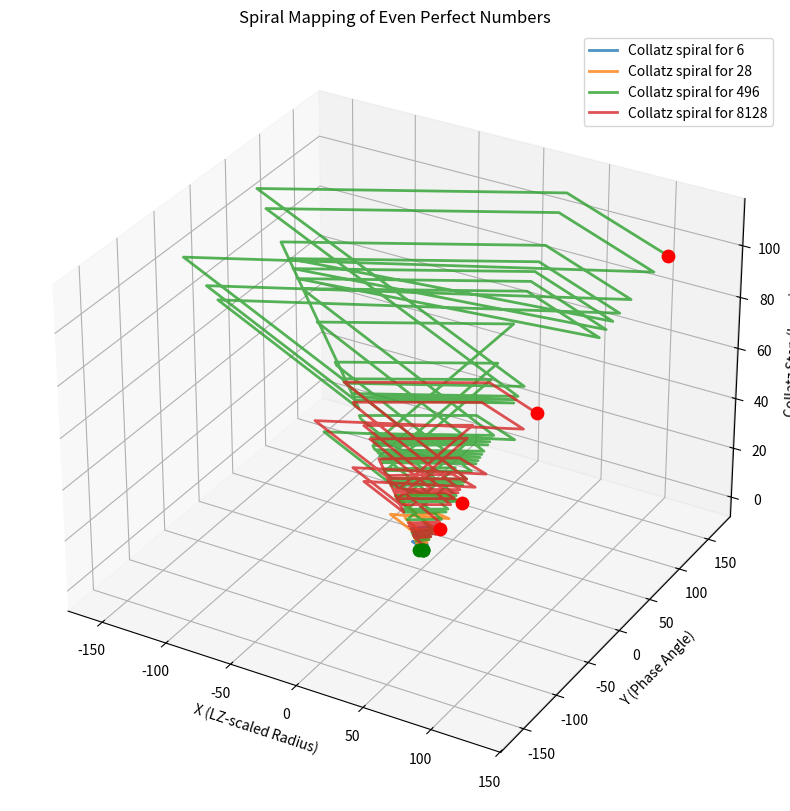

Reproduce this figure in Python.
import numpy as np
import matplotlib.pyplot as plt

# --- Even Perfect Numbers ---
even_perfects = [6, 28, 496, 8128]

# --- Collatz Sequence Generator ---
def generate_collatz_sequence(n):
    sequence = [n]
    while n != 1:
        n = n // 2 if n % 2 == 0 else 3 * n + 1
        sequence.append(n)
    return sequence

# --- Digital Root Reduction ---
def reduce_to_single_digit(n):
    return (n - 1) % 9 + 1

# --- Parameters ---
LZ_BASE = 1.23498
HQS = 0.235  # Adjust scaling factor (23.5%)
LZ_adjusted = LZ_BASE * (1 + HQS)

# --- Map to Spiral ---
def map_to_spiral(digit, layer, LZ):
    angle = (digit / 9.0) * 2 * np.pi
    radius = (layer + 1) * LZ
    x = np.cos(angle) * radius
    y = np.sin(angle) * radius
    z = layer
    return (x, y, z)

# --- Generate Spiral Data ---
spiral_data = {}
for n in even_perfects:
    collatz_seq = generate_collatz_sequence(n)
    reduced_digits = [reduce_to_single_digit(x) for x in collatz_seq]
    points = [map_to_spiral(digit, i, LZ_adjusted) for i, digit in enumerate(reduced_digits)]
    spiral_data[n] = points

# --- Plotting Spiral Data ---
fig = plt.figure(figsize=(14, 10))
ax = fig.add_subplot(111, projection='3d')

for n, points in spiral_data.items():
    xs = [p[0] for p in points]
    ys = [p[1] for p in points]
    zs = [p[2] for p in points]
    
    # Plot spiral path
    ax.plot(xs, ys, zs, label=f'Collatz spiral for {n}', lw=2, alpha=0.8)
    
    # Mark start and end points
    ax.scatter(xs[0], ys[0], zs[0], color='green', s=80)  # Start point
    ax.scatter(xs[-1], ys[-1], zs[-1], color='red', s=80)  # Endpoint

ax.set_title("Spiral Mapping of Even Perfect Numbers")
ax.set_xlabel("X (LZ-scaled Radius)")
ax.set_ylabel("Y (Phase Angle)")
ax.set_zlabel("Collatz Step (Layer)")
ax.legend()
plt.show()

# --- Compute Euclidean Distances Between Spiral Endpoints ---
def euclidean_distance(p1, p2):
    return np.sqrt((p1[0]-p2[0])**2 + (p1[1]-p2[1])**2 + (p1[2]-p2[2])**2)

endpoints = {n: spiral_data[n][-1] for n in even_perfects}
sorted_numbers = sorted(even_perfects)

print("Euclidean Distances Between Spiral Endpoints:")
for i in range(1, len(sorted_numbers)):
    n1 = sorted_numbers[i-1]
    n2 = sorted_numbers[i]
    dist = euclidean_distance(endpoints[n1], endpoints[n2])
    print(f"Distance between {n1} and {n2}: {dist:.2f}")
